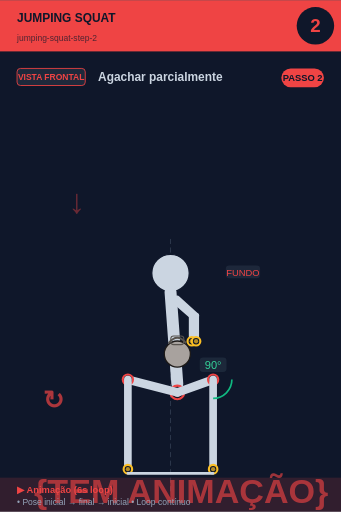
t = 0.00 s
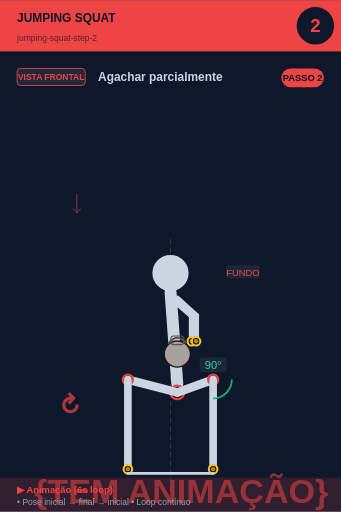
t = 0.75 s
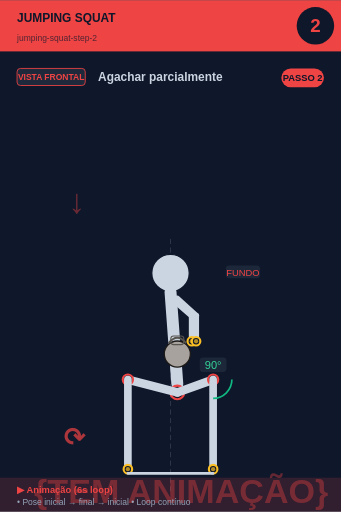
t = 2.25 s
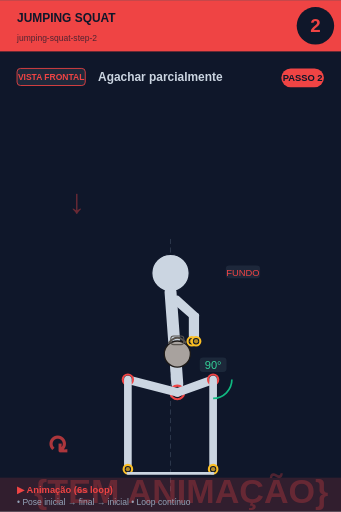
t = 3.00 s
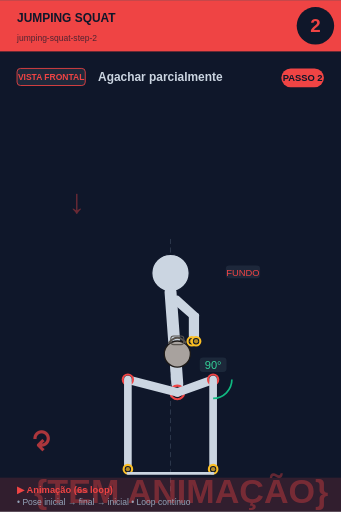
t = 3.75 s
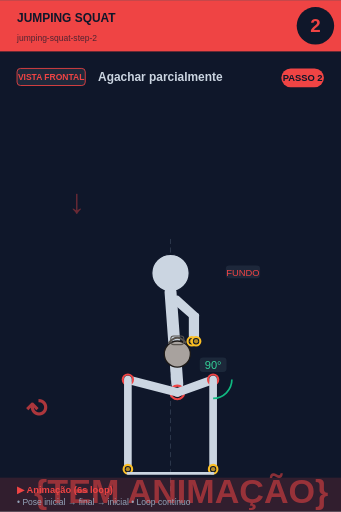
t = 5.25 s

The animated SVG that drew these frames (rendered in a browser with its animation timeline set to each time). Animation: 2 SMIL elements (animate=1,animateTransform=1); one cycle of 6.00 s, repeats indefinitely.

<svg xmlns="http://www.w3.org/2000/svg" viewBox="0 0 400 600" width="400" height="600">
<rect width="400" height="600" fill="#0f172a"/>

<!-- Header -->
<rect x="0" y="0" width="400" height="60" fill="#ef4444"/>
<text x="20" y="25" font-size="14" font-weight="bold" fill="#0f172a" font-family="sans-serif">JUMPING SQUAT</text>
<text x="20" y="48" font-size="10" fill="#0f172a" opacity="0.7" font-family="sans-serif">jumping-squat-step-2</text>

<!-- Step circle -->
<circle cx="370" cy="30" r="22" fill="#0f172a"/>
<text x="370" y="37" font-size="22" font-weight="bold" fill="#ef4444" text-anchor="middle" font-family="sans-serif">2</text>

<!-- Vista + título -->
<rect x="20" y="80" width="80" height="20" rx="4" fill="#1e293b" stroke="#ef4444" stroke-width="1"/>
<text x="60" y="94" font-size="10" font-weight="bold" fill="#ef4444" text-anchor="middle" font-family="sans-serif">VISTA FRONTAL</text>
<text x="115" y="95" font-size="14" font-weight="bold" fill="#cbd5e1" font-family="sans-serif">Agachar parcialmente</text>

<!-- Corpo + animação -->
<g transform="translate(0, 50)">
<line x1="200" y1="230" x2="200" y2="530" stroke="#475569" stroke-width="1" stroke-dasharray="6,4" opacity="0.6"/><text x="80" y="200" font-size="40" fill="#ef4444" opacity="0.4" font-weight="bold">↓</text><circle cx="200" cy="270" r="22" fill="#cbd5e1" stroke="#0f172a" stroke-width="1.5"/><line x1="200" y1="292" x2="208" y2="400" stroke="#cbd5e1" stroke-width="14" stroke-linecap="round"/><circle cx="208" cy="410" r="8" fill="#0f172a" stroke="#ef4444" stroke-width="2.5"/><circle cx="208" cy="410" r="5.5" fill="#ef4444" opacity="0.7"/><line x1="202" y1="300" x2="225" y2="320" stroke="#cbd5e1" stroke-width="7" stroke-linecap="round"/><line x1="208" y1="300" x2="230" y2="320" stroke="#cbd5e1" stroke-width="7" stroke-linecap="round"/><line x1="225" y1="320" x2="225" y2="350" stroke="#cbd5e1" stroke-width="7" stroke-linecap="round"/><line x1="230" y1="320" x2="230" y2="350" stroke="#cbd5e1" stroke-width="7" stroke-linecap="round"/><circle cx="225" cy="350" r="5" fill="#0f172a" stroke="#fbbf24" stroke-width="2.5"/><circle cx="225" cy="350" r="2.5" fill="#fbbf24" opacity="0.7"/><circle cx="230" cy="350" r="5" fill="#0f172a" stroke="#fbbf24" stroke-width="2.5"/><circle cx="230" cy="350" r="2.5" fill="#fbbf24" opacity="0.7"/><circle cx="208" cy="365" r="15.299999999999999" fill="#a8a29e" stroke="#1c1917" stroke-width="1.5"/><path d="M 197.8 352.25 Q 208 339.5 218.2 352.25" fill="none" stroke="#57534e" stroke-width="2.125"/><rect x="200.35" y="343.75" width="15.299999999999999" height="10.2" rx="3.4" fill="none" stroke="#57534e" stroke-width="1.275"/><line x1="208" y1="410" x2="250" y2="395" stroke="#cbd5e1" stroke-width="10" stroke-linecap="round"/><circle cx="250" cy="395" r="6" fill="#0f172a" stroke="#ef4444" stroke-width="2.5"/><circle cx="250" cy="395" r="3.5" fill="#ef4444" opacity="0.7"/><line x1="250" y1="395" x2="250" y2="500" stroke="#cbd5e1" stroke-width="9" stroke-linecap="round"/><circle cx="250" cy="500" r="5" fill="#0f172a" stroke="#fbbf24" stroke-width="2.5"/><circle cx="250" cy="500" r="2.5" fill="#fbbf24" opacity="0.7"/><line x1="208" y1="410" x2="150" y2="395" stroke="#cbd5e1" stroke-width="10" stroke-linecap="round"/><circle cx="150" cy="395" r="6" fill="#0f172a" stroke="#ef4444" stroke-width="2.5"/><circle cx="150" cy="395" r="3.5" fill="#ef4444" opacity="0.7"/><line x1="150" y1="395" x2="150" y2="500" stroke="#cbd5e1" stroke-width="9" stroke-linecap="round"/><circle cx="150" cy="500" r="5" fill="#0f172a" stroke="#fbbf24" stroke-width="2.5"/><circle cx="150" cy="500" r="2.5" fill="#fbbf24" opacity="0.7"/><path d="M 272.0 395.0 A 22 22 0 0 1 250.0 417.0" fill="none" stroke="#10b981" stroke-width="2"/><rect x="234.275" y="369" width="31.450000000000003" height="17" rx="4" fill="#1e293b" opacity="0.95"/><text x="250" y="383" font-size="13" fill="#34d399" text-anchor="middle" font-family="sans-serif" font-weight="500">90°</text><line x1="150" y1="505" x2="250" y2="505" stroke="#cbd5e1" stroke-width="3" stroke-linecap="round"/><rect x="264.875" y="261" width="40.25" height="15" rx="4" fill="#1e293b" opacity="0.95"/><text x="285" y="273" font-size="11" fill="#ef4444" text-anchor="middle" font-family="sans-serif" font-weight="500">FUNDO</text>
<!-- Indicador de movimento animado no canto inferior -->
<g opacity="0.7">
<text x="40" y="540" font-size="40" fill="#ef4444" font-weight="bold" font-family="sans-serif">
{TEM ANIMAÇÃO}
<animate attributeName="opacity" values="0.9;0.4;0.9" dur="6s" repeatCount="indefinite"/>
</text>
</g>
</g>

<!-- Footer -->
<rect x="0" y="560" width="400" height="40" fill="#ef4444" opacity="0.15"/>
<text x="20" y="578" font-size="11" font-weight="bold" fill="#ef4444" font-family="sans-serif">▶ Animação (6s loop)</text>
<text x="20" y="592" font-size="10" fill="#94a3b8" font-family="sans-serif">• Pose inicial → final → inicial • Loop contínuo</text>

<!-- Tag PASSO N -->
<g transform="translate(330, 80)">
<rect x="0" y="0" width="50" height="22" rx="11" fill="#ef4444"/>
<text x="25" y="15" font-size="11" font-weight="bold" fill="#0f172a" text-anchor="middle" font-family="sans-serif">PASSO 2</text>
</g>

<!-- Seta animada (movimento ↕) -->
<g transform="translate(50, 480)">
<text font-size="30" fill="#ef4444" font-weight="bold" font-family="sans-serif" opacity="0.7">↻
<animateTransform attributeName="transform" type="rotate" from="0 15 15" to="360 15 15" dur="6s" repeatCount="indefinite"/>
</text>
</g>
</svg>
